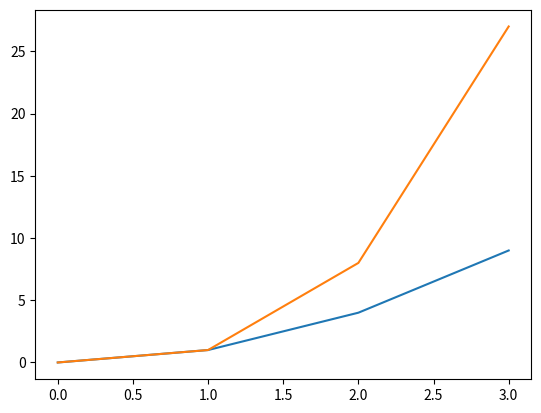

Here is the Python script that generated this plot:
# Weel 08 Task
# Author: Andras Csullog

# Write a program called plottask.py that displays a plot of the functions 
# f(x)=x, 
# g(x)=x2 and 
# h(x)=x3 
# in the range [0, 4] on the one set of axes. 

import matplotlib.pyplot as plt
import numpy as np

fpoints = np.array(range(0,4)) 
gpoints = fpoints * fpoints 
hpoints = fpoints * fpoints * fpoints

plt.plot(fpoints, gpoints, hpoints)
plt.show()

# Used or chcked references:
# https://matplotlib.org/3.5.1/tutorials/introductory/pyplot.html
# https://stackoverflow.com/questions/18176591/importerror-no-module-named-matplotlib-pyplot 
# https://www.southampton.ac.uk/~fangohr/teaching/python/book/html/16-scipy.html
# https://www.w3schools.com/python/matplotlib_plotting.asp
